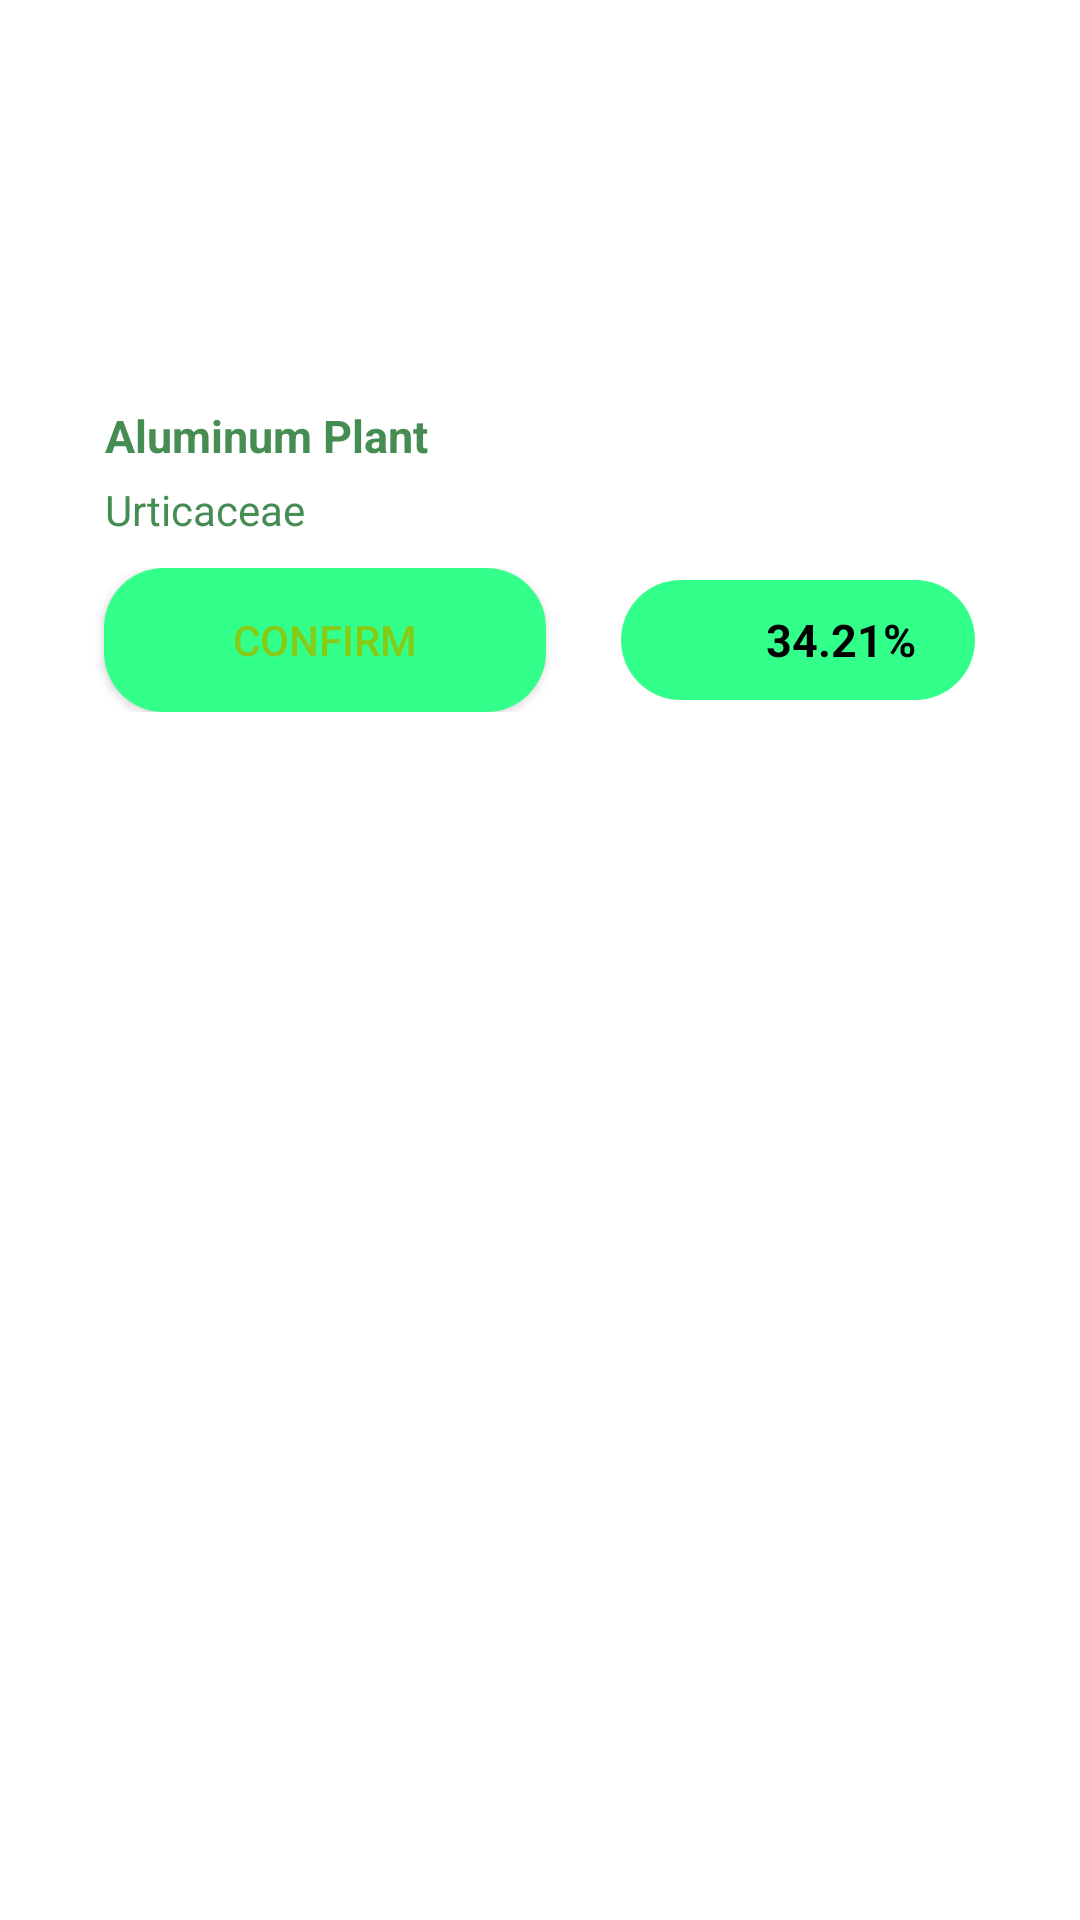

Layout XML and referenced resources for this Android screen:
<!-- AndroidManifest.xml: application theme Theme.Planeta -->
<!-- res/layout/recycler_camera_results.xml -->
<?xml version="1.0" encoding="utf-8"?>
<RelativeLayout xmlns:android="http://schemas.android.com/apk/res/android"
    xmlns:app="http://schemas.android.com/apk/res-auto"
    android:layout_width="match_parent"
    android:layout_height="wrap_content"
    android:background="@color/white">

    <LinearLayout
        android:id="@+id/recycler_camera_results_imagebig"
        android:layout_width="match_parent"
        android:layout_height="wrap_content"
        android:layout_marginHorizontal="5dp"
        android:orientation="horizontal"
        android:weightSum="3">

        <ImageView
            android:id="@+id/recycler_camera_results_image1"
            android:layout_width="100dp"
            android:layout_height="100dp"
            android:layout_margin="10dp"
            android:layout_weight="1" />

        <ImageView
            android:id="@+id/recycler_camera_results_image2"
            android:layout_width="100dp"
            android:layout_height="100dp"
            android:layout_margin="10dp"
            android:layout_weight="1" />

        <ImageView
            android:id="@+id/recycler_camera_results_image3"
            android:layout_width="100dp"
            android:layout_height="100dp"
            android:layout_margin="10dp"
            android:layout_weight="1" />
    </LinearLayout>

    <LinearLayout
        android:id="@+id/recycler_camera_results_details"
        android:layout_width="match_parent"
        android:layout_height="wrap_content"
        android:layout_below="@+id/recycler_camera_results_imagebig"
        android:layout_marginHorizontal="25dp"
        android:foregroundGravity="center_vertical"
        android:gravity="center_vertical"
        android:orientation="horizontal"
        android:weightSum="2">

        <RelativeLayout
            android:layout_width="match_parent"
            android:layout_height="match_parent"
            android:layout_gravity="center_vertical">

            <LinearLayout
                android:layout_width="wrap_content"
                android:layout_height="wrap_content"
                android:layout_marginTop="5dp"
                android:layout_weight="1"
                android:gravity="center_vertical"
                android:orientation="vertical"
                android:padding="10dp"
                android:weightSum="2">

                <TextView
                    android:id="@+id/recycler_camera_results_text_plantname"
                    android:layout_width="wrap_content"
                    android:layout_height="wrap_content"
                    android:text="Aluminum Plant"
                    android:textColor="@color/final_itemcolor"
                    android:textSize="15sp"
                    android:textStyle="bold" />

                <TextView
                    android:id="@+id/recycler_camera_results_text_familyname"
                    android:layout_width="wrap_content"
                    android:layout_height="wrap_content"
                    android:layout_marginTop="5dp"
                    android:text="Urticaceae"
                    android:textColor="@color/final_itemcolor" />
            </LinearLayout>

           
        </RelativeLayout>
    </LinearLayout>

    <LinearLayout
        android:layout_width="match_parent"
        android:layout_height="wrap_content"
        android:layout_below="@id/recycler_camera_results_details"
        android:layout_marginBottom="15dp"
        android:gravity="center"
        android:orientation="horizontal"
        android:weightSum="3">

        <androidx.appcompat.widget.AppCompatButton
            android:id="@+id/recycler_camera_results_bot_confirm"
            android:layout_width="0dp"
            android:layout_height="wrap_content"
            android:layout_marginLeft="20dp"
            android:layout_marginRight="20dp"
            android:layout_weight="1.5"
            android:background="@drawable/botlessgreenwithoutborder"
            android:text="Confirm"
            android:textColor="@color/final_master" />

        <LinearLayout
            android:layout_width="0dp"
            android:layout_height="wrap_content"
            android:layout_marginStart="5dp"
            android:layout_marginEnd="20dp"
            android:layout_weight="1.2"
            android:background="@drawable/botlessgreenwithoutborder"
            android:gravity="center_vertical"
            android:orientation="horizontal"
            android:padding="5dp"
            android:weightSum="2">

            <ImageView
                android:layout_width="20dp"
                android:layout_height="30dp"
                android:layout_weight="0.6"
                android:src="@drawable/icon_flower"
                app:tint="@color/final_master" />


            <TextView
                android:id="@+id/recycleropendashboard_Percentage"
                android:layout_width="0dp"
                android:layout_height="wrap_content"
                android:layout_marginRight="10dp"
                android:layout_weight="2.5"
                android:text="34.21%"
                android:textColor="@color/black"
                android:textSize="15sp"
                android:textStyle="bold" />
        </LinearLayout>

    </LinearLayout>


</RelativeLayout>
<!-- resources referenced by this layout -->
<resources>
  <color name="black">#FF000000</color>
  <color name="final_itemcolor">#468D54</color>
  <color name="final_master">#84CC16</color>
  <color name="white">#FFFFFFFF</color>
  <!-- drawable botlessgreenwithoutborder (drawable) -->
  <?xml version="1.0" encoding="utf-8"?>
  <selector xmlns:android="http://schemas.android.com/apk/res/android">
      <item>
          <shape android:shape="rectangle">
              <corners android:radius="20dp" />
              <solid android:color="@color/final_secondary" />
          </shape>
      </item>
  </selector>
  <!-- drawable icon_wiki: png bitmap (drawable, 53411 bytes) -->
  <style name="Theme.Planeta" parent="Theme.MaterialComponents.NoActionBar">
          
          <item name="colorPrimary">@color/final_master</item>
          <item name="colorPrimaryVariant">@color/final_secondary</item>
          <item name="colorOnPrimary">@color/black</item>
          
          <item name="colorSecondary">@color/final_itemcolor</item>
          <item name="colorSecondaryVariant">@color/teal_700</item>
          <item name="colorOnSecondary">@color/black</item>
          
          <item name="android:statusBarColor" tools:targetApi="l">?attr/colorPrimary</item>
          
      </style>
  <color name="final_secondary">#33FF8B</color>
  <color name="teal_700">#FF018786</color>
</resources>
